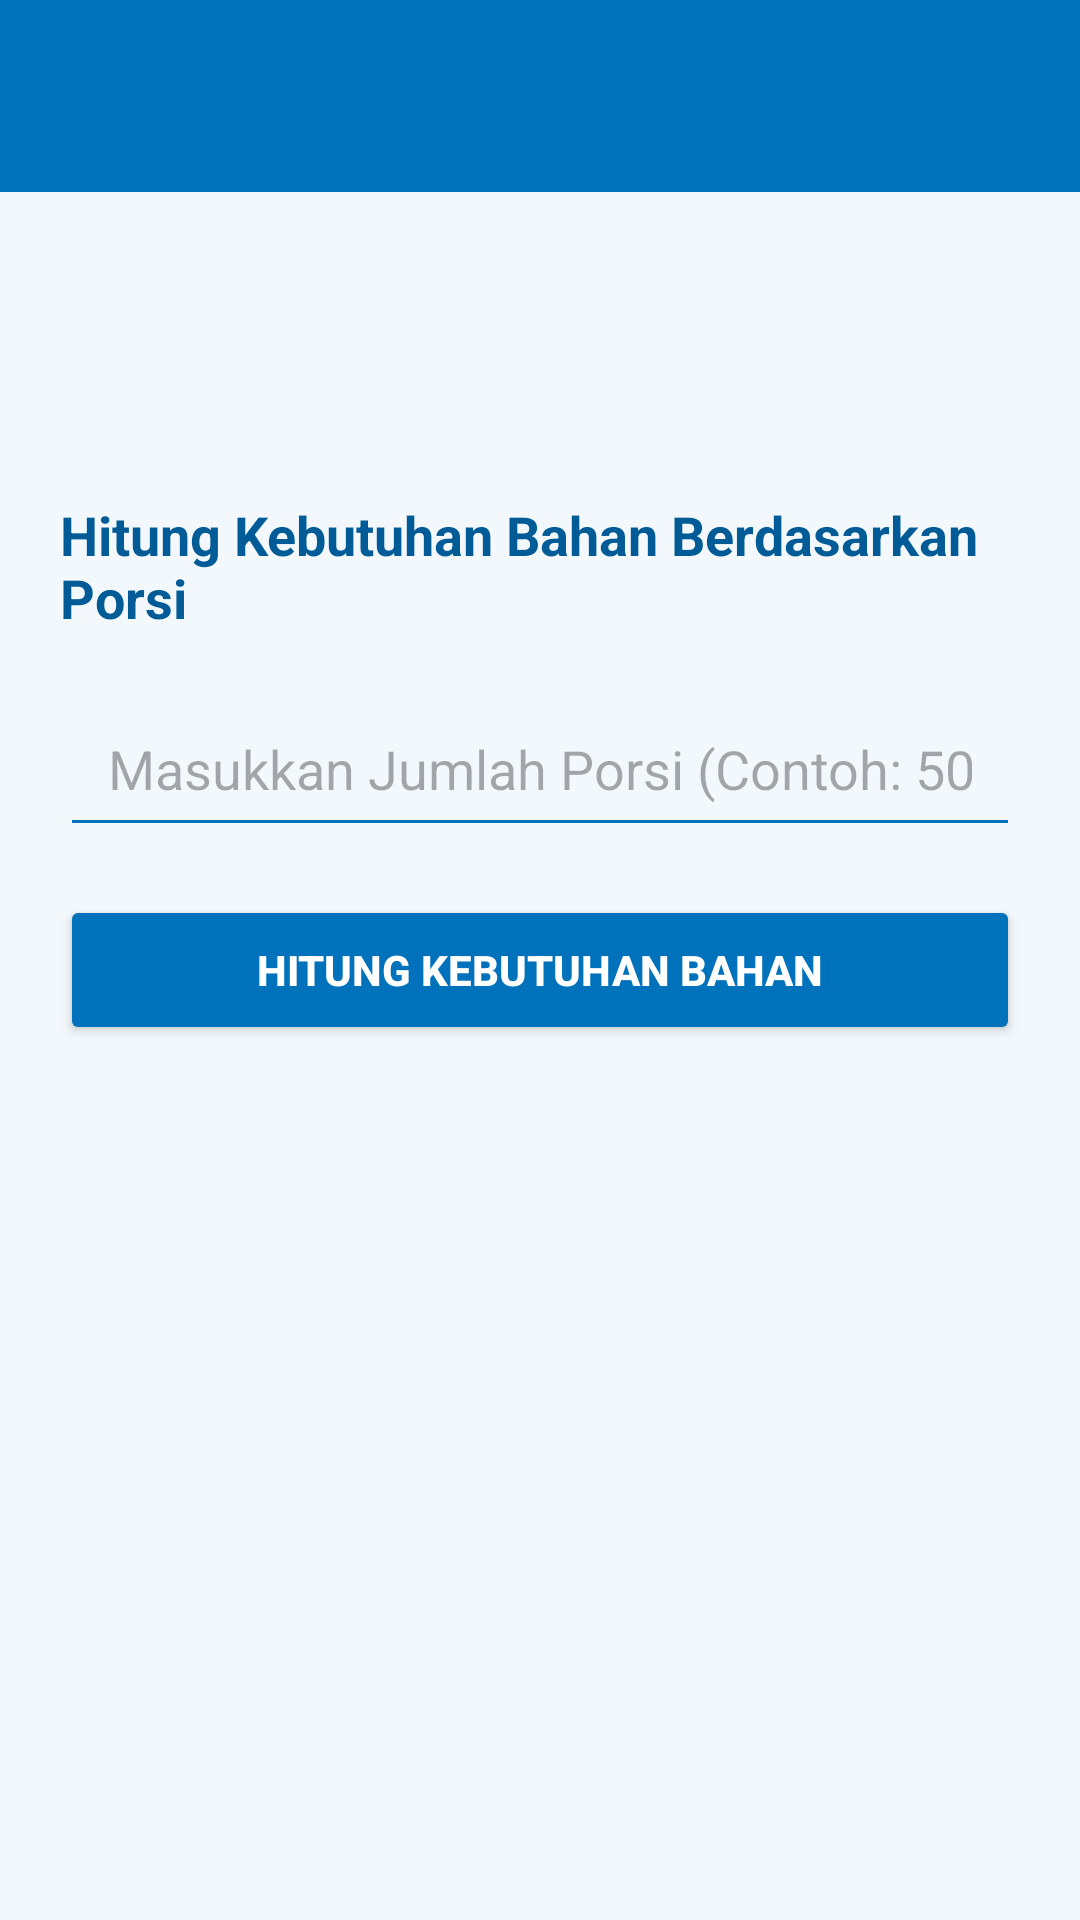

Android layout source for this screen:
<!-- AndroidManifest.xml: application theme Theme.DBPMBG -->
<!-- res/layout/activity_kalkulator.xml -->
<?xml version="1.0" encoding="utf-8"?>
<LinearLayout xmlns:android="http://schemas.android.com/apk/res/android"
    xmlns:app="http://schemas.android.com/apk/res-auto"
    android:layout_width="match_parent"
    android:layout_height="match_parent"
    android:orientation="vertical"
    android:background="#F3F8FC">

    <androidx.appcompat.widget.Toolbar
        android:id="@+id/toolbar"
        android:layout_width="match_parent"
        android:layout_height="?attr/actionBarSize"
        android:background="#0072BC"
        android:title="Kalkulator Kebutuhan Bahan MBG"
        android:titleTextColor="#FFFFFF" />

    <ScrollView
        android:layout_width="match_parent"
        android:layout_height="match_parent"
        android:fillViewport="true">

        <LinearLayout
            android:layout_width="match_parent"
            android:layout_height="wrap_content"
            android:orientation="vertical"
            android:padding="20dp">

            <ImageView
                android:layout_width="70dp"
                android:layout_height="70dp"
                android:src="@drawable/logo_mbg"
                android:contentDescription="Logo MBG"
                android:layout_gravity="center"
                android:layout_marginBottom="12dp"
                android:scaleType="fitCenter" />

            <TextView
                android:layout_width="wrap_content"
                android:layout_height="wrap_content"
                android:text="Hitung Kebutuhan Bahan Berdasarkan Porsi"
                android:textSize="18sp"
                android:textStyle="bold"
                android:textColor="#005B96"
                android:layout_gravity="center"
                android:layout_marginBottom="16dp" />

            <EditText
                android:id="@+id/etPortions"
                android:layout_width="match_parent"
                android:layout_height="55dp"
                android:hint="Masukkan Jumlah Porsi (Contoh: 500)"
                android:inputType="number"
                android:singleLine="true"
                android:paddingStart="16dp"
                android:paddingEnd="16dp"
                android:backgroundTint="#0072BC"
                android:layout_marginBottom="16dp" />

            <Button
                android:id="@+id/btnCalculate"
                android:layout_width="match_parent"
                android:layout_height="50dp"
                android:text="HITUNG KEBUTUHAN BAHAN"
                android:textColor="#FFFFFF"
                android:textStyle="bold"
                android:backgroundTint="#0072BC"
                android:layout_marginBottom="20dp" />

            
            <LinearLayout
                android:id="@+id/layoutResult"
                android:layout_width="match_parent"
                android:layout_height="wrap_content"
                android:orientation="vertical"
                android:background="#FFFFFF"
                android:padding="16dp"
                android:visibility="gone">

                <TextView
                    android:layout_width="wrap_content"
                    android:layout_height="wrap_content"
                    android:text="Hasil Estimasi Bahan Baku:"
                    android:textStyle="bold"
                    android:textColor="#005B96"
                    android:textSize="16sp"
                    android:layout_marginBottom="12dp" />

                <TextView
                    android:id="@+id/tvBeras"
                    android:layout_width="wrap_content"
                    android:layout_height="wrap_content"
                    android:text="• Beras: 0 kg"
                    android:textColor="#333333"
                    android:textSize="14sp"
                    android:layout_marginBottom="6dp" />

                <TextView
                    android:id="@+id/tvAyam"
                    android:layout_width="wrap_content"
                    android:layout_height="wrap_content"
                    android:text="• Daging Ayam / Protein: 0 kg"
                    android:textColor="#333333"
                    android:textSize="14sp"
                    android:layout_marginBottom="6dp" />

                <TextView
                    android:id="@+id/tvSayur"
                    android:layout_width="wrap_content"
                    android:layout_height="wrap_content"
                    android:text="• Sayuran Segar: 0 kg"
                    android:textColor="#333333"
                    android:textSize="14sp"
                    android:layout_marginBottom="6dp" />

                <TextView
                    android:id="@+id/tvBuah"
                    android:layout_width="wrap_content"
                    android:layout_height="wrap_content"
                    android:text="• Buah Segar: 0 Porsi"
                    android:textColor="#333333"
                    android:textSize="14sp"
                    android:layout_marginBottom="16dp" />

                <Button
                    android:id="@+id/btnShareResult"
                    android:layout_width="match_parent"
                    android:layout_height="45dp"
                    android:text="Bagikan Hasil Estimasi"
                    android:textColor="#FFFFFF"
                    android:backgroundTint="#009688"
                    android:textStyle="bold" />
            </LinearLayout>

        </LinearLayout>
    </ScrollView>
</LinearLayout>
<!-- resources referenced by this layout -->
<resources>
  <style name="Theme.DBPMBG" parent="Base.Theme.DBPMBG" />
  <style name="Base.Theme.DBPMBG" parent="Theme.Material3.DayNight.NoActionBar">
          
          
      </style>
</resources>
